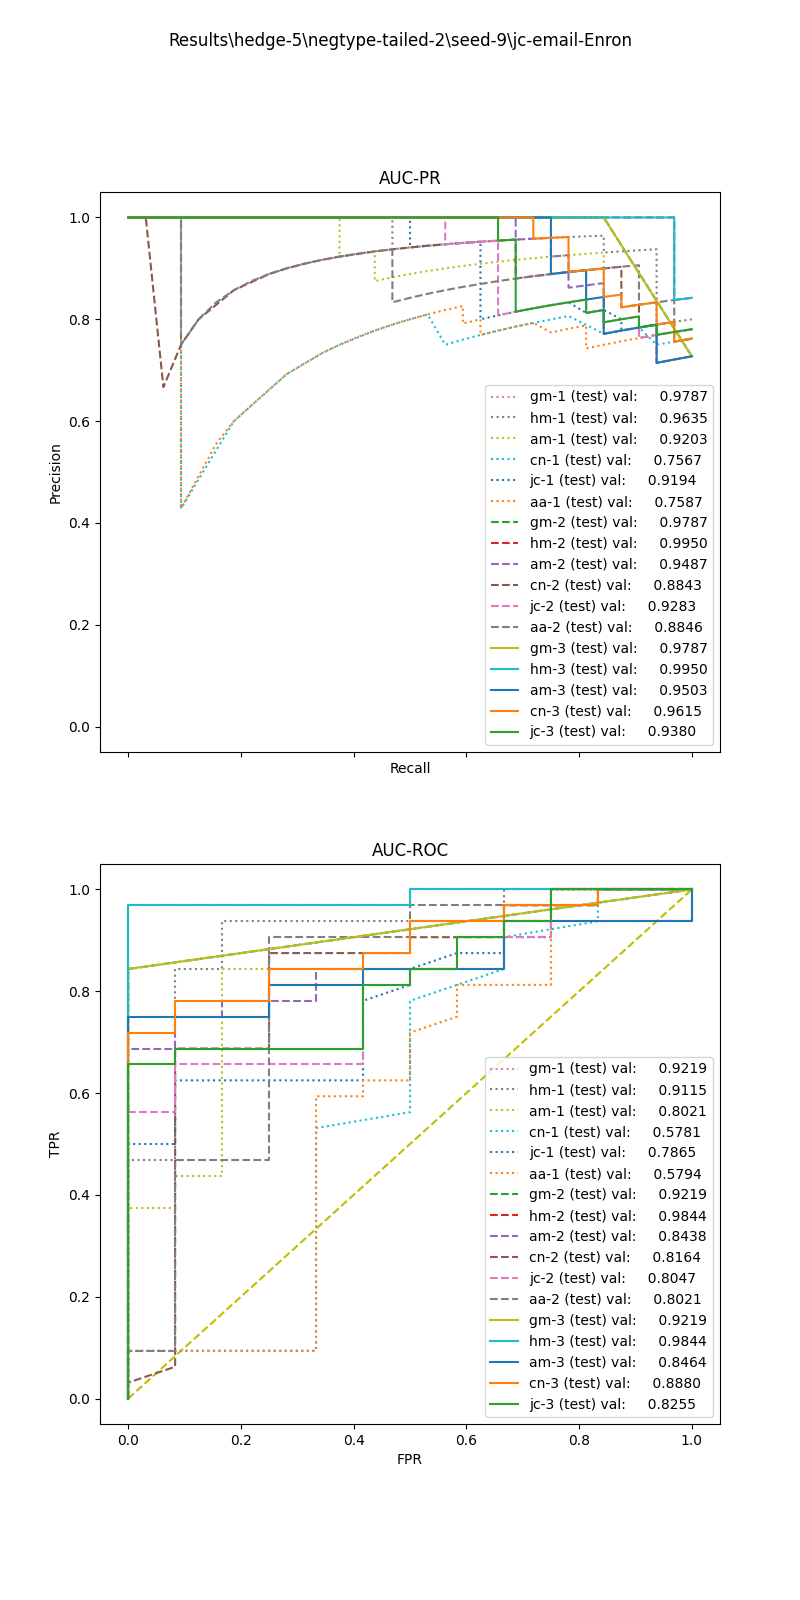

Values plotted in this chart, from the file beside it:
, input_dim1, pred_dim1, input_dim2, pred_dim2, input_dim3, pred_dim3, label
0, 3.007, 1.0, 1.372, 1.0, 0.05, 1.0, 1.0
1, 8.756, 1.0, 0.2463, 1.0, 0.01053, 1.0, 1.0
2, 8.982, 1.0, 0.9814, 1.0, 0.04651, 1.0, 1.0
3, 5.274, 1.0, 1.158, 1.0, 0.1053, 1.0, 1.0
4, 2.933, 1.0, 0.6485, 1.0, 0.06452, 1.0, 1.0
5, 6.993, 1.0, 1.569, 1.0, 0.2353, 1.0, 1.0
6, 3.858, 1.0, 1.347, 1.0, 0.07143, 1.0, 1.0
7, 7.114, 1.0, 1.027, 1.0, 0.03361, 1.0, 1.0
8, 4.35, 1.0, 1.241, 1.0, 0.06154, 1.0, 1.0
9, 12.39, 1.0, 1.175, 1.0, 0.06452, 1.0, 1.0
10, 11.73, 1.0, 0.9799, 1.0, 0.03361, 1.0, 1.0
11, 8.261, 1.0, 1.19, 1.0, 0.05405, 1.0, 1.0
12, 5.416, 1.0, 1.173, 1.0, 0.04651, 1.0, 1.0
13, 8.756, 1.0, 0.9865, 1.0, 0.03279, 1.0, 1.0
14, 2.936, 1.0, 0.0, 0.0, 0.0, 1.0, 1.0
15, 6.102, 1.0, 1.521, 1.0, 0.0, 1.0, 1.0
16, 8.261, 1.0, 1.032, 1.0, 0.032, 1.0, 1.0
17, 3.297, 1.0, 1.297, 1.0, 0.08511, 1.0, 1.0
18, 4.341, 1.0, 1.372, 1.0, 0.08511, 1.0, 1.0
19, 7.391, 1.0, 1.179, 1.0, 0.2, 1.0, 1.0
20, 5.059, 1.0, 1.33, 1.0, 0.2857, 1.0, 1.0
21, 3.996, 1.0, 0.3338, 1.0, 0.0, 1.0, 1.0
22, 6.353, 1.0, 0.0, 0.0, 0.0, 1.0, 1.0
23, 8.976, 1.0, 1.013, 1.0, 0.03448, 1.0, 1.0
24, 5.373, 1.0, 0.6236, 1.0, 0.0, 1.0, 1.0
25, 8.756, 1.0, 0.9865, 1.0, 0.03125, 1.0, 1.0
26, 11.73, 1.0, 1.011, 1.0, 0.0, 1.0, 1.0
27, 3.415, 1.0, 0.0, 0.0, 0.0, 1.0, 1.0
28, 3.767, 1.0, 1.238, 1.0, 0.07143, 1.0, 1.0
29, 2.915, 1.0, 1.466, 1.0, 0.2353, 1.0, 1.0
30, 8.982, 1.0, 0.9814, 1.0, 0.0274, 1.0, 1.0
31, 4.528, 1.0, 1.298, 1.0, 0.0, 1.0, 0.0
32, 9.724, 1.0, 1.107, 1.0, 0.0, 1.0, 0.0
33, 2.475, 1.0, 0.0, 0.0, 0.0, 1.0, 0.0
34, 0.3069, 1.0, 0.0, 0.0, 0.0, 1.0, 0.0
35, 4.948, 1.0, 0.0, 0.0, 0.0, 1.0, 0.0
36, 3.996, 1.0, 0.0, 0.0, 0.0, 1.0, 0.0
37, 3.477, 1.0, 0.0, 0.0, 0.0, 1.0, 0.0
38, 5.059, 1.0, 0.0, 0.0, 0.0, 1.0, 0.0
39, 3.723, 1.0, 1.443, 1.0, 0.0, 1.0, 0.0
40, 9.724, 1.0, 0.0, 0.0, 0.0, 1.0, 0.0
41, 0.3285, 1.0, 0.0, 0.0, 0.0, 1.0, 0.0
42, 9.724, 1.0, 1.107, 1.0, 0.0, 1.0, 0.0
43, 9.724, 1.0, 0.0, 0.0, 0.0, 1.0, 
